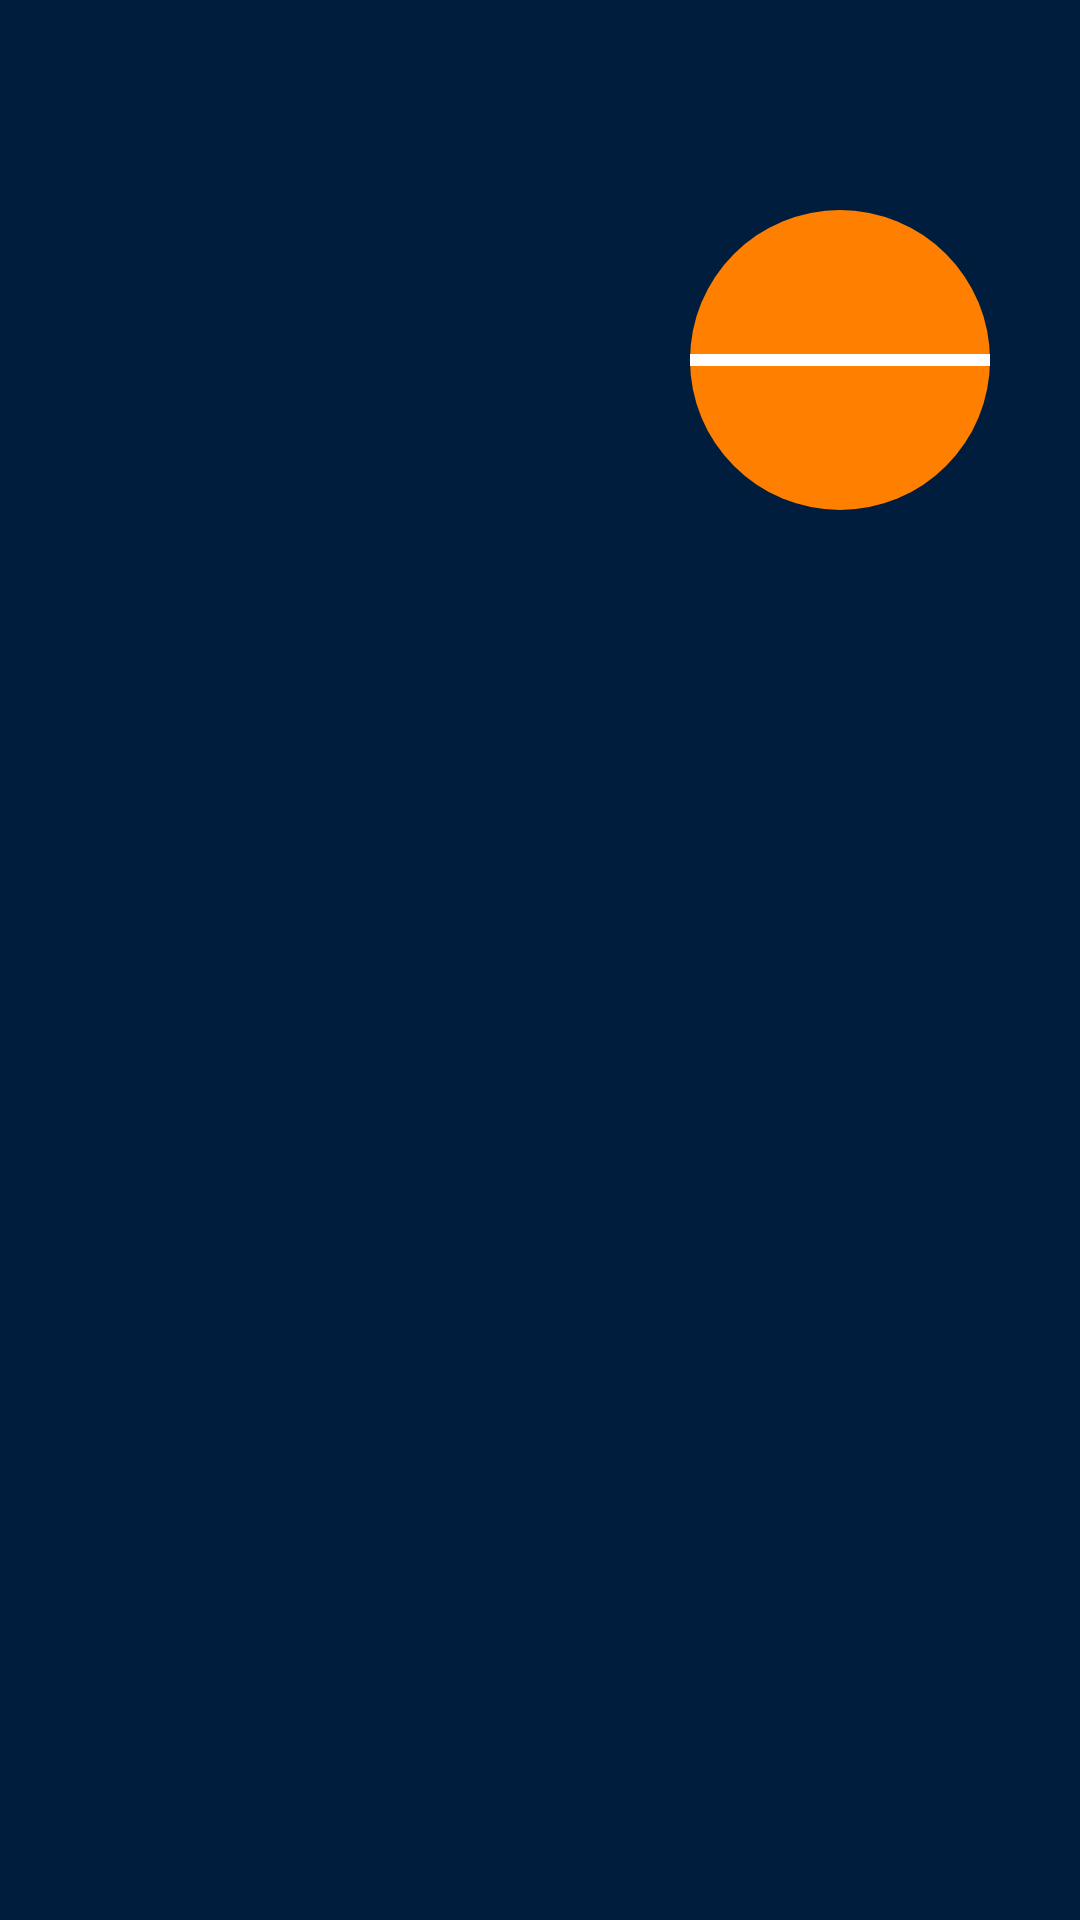

Here is an Android app screen rendered from its layout file. Give the layout XML and the strings, colors and styles it references.
<!-- AndroidManifest.xml: application theme AppTheme -->
<!-- res/layout/activity_solution.xml -->
<?xml version="1.0" encoding="utf-8"?>
<androidx.constraintlayout.widget.ConstraintLayout
    xmlns:android="http://schemas.android.com/apk/res/android"
    xmlns:app="http://schemas.android.com/apk/res-auto"
    android:layout_width="match_parent"
    android:layout_height="match_parent"
    xmlns:tools="http://schemas.android.com/tools"
    android:background="#001d3d"
    tools:context="com.example.tekkomquiz.SolutionActivity">

    <androidx.recyclerview.widget.RecyclerView
        android:id="@+id/recyclerView"
        android:layout_width="match_parent"
        android:layout_height="match_parent"
        app:layout_constraintEnd_toEndOf="parent"
        app:layout_constraintStart_toStartOf="parent"
        app:layout_constraintTop_toTopOf="parent" />

    
    <ImageView
        android:id="@+id/scoreViewBackground"
        android:layout_width="100dp"
        android:layout_height="100dp"
        android:layout_marginTop="70dp"
        android:layout_marginEnd="30dp"
        android:contentDescription="@null"
        app:layout_constraintEnd_toEndOf="parent"
        app:layout_constraintTop_toTopOf="parent"
        app:srcCompat="@drawable/button_rounded" />

    
    <View
        android:id="@+id/scoreViewDivider"
        style="@style/HorizontalDivider"
        android:layout_width="100dp"
        android:layout_height="4dp"
        android:background="@color/colorPrimary"
        app:layout_constraintBottom_toBottomOf="@+id/scoreViewBackground"
        app:layout_constraintEnd_toEndOf="@+id/scoreViewBackground"
        app:layout_constraintStart_toStartOf="@+id/scoreViewBackground"
        app:layout_constraintTop_toTopOf="@+id/scoreViewBackground" />

    
    <TextView
        android:id="@+id/scoreTextView"
        android:layout_width="wrap_content"
        android:layout_height="wrap_content"
        android:textColor="@color/colorPrimary"
        android:textSize="30sp"
        android:textStyle="bold"
        android:fontFamily="@font/poppins_semibold"
        app:layout_constraintBottom_toTopOf="@+id/scoreViewDivider"
        app:layout_constraintEnd_toEndOf="@+id/scoreViewBackground"
        app:layout_constraintStart_toStartOf="@id/scoreViewBackground"/>

    
    <TextView
        android:id="@+id/scoreTotalTextView"
        android:layout_width="wrap_content"
        android:layout_height="wrap_content"
        android:textColor="@color/colorPrimary"
        android:textSize="30sp"
        android:textStyle="bold"
        android:fontFamily="@font/poppins_semibold"
        app:layout_constraintEnd_toEndOf="@+id/scoreViewBackground"
        app:layout_constraintStart_toStartOf="@id/scoreViewBackground"
        app:layout_constraintTop_toBottomOf="@+id/scoreViewDivider" />

    
    <ImageView
        android:id="@+id/wellDoneImage"
        android:layout_width="100dp"
        android:layout_height="100dp"
        android:layout_marginTop="60dp"
        android:layout_marginEnd="30dp"
        android:contentDescription="@null"
        app:layout_constraintEnd_toEndOf="parent"
        app:layout_constraintTop_toBottomOf="@+id/scoreViewBackground"
        app:srcCompat="@drawable/well_done" />


</androidx.constraintlayout.widget.ConstraintLayout>
<!-- resources referenced by this layout -->
<resources>
  <color name="colorPrimary">#ffffff</color>
  <!-- drawable button_rounded (drawable) -->
  <?xml version="1.0" encoding="utf-8"?>
  <selector
      xmlns:android="http://schemas.android.com/apk/res/android">
      <item android:state_enabled="true">
          <shape
              android:shape="rectangle">
              <solid
                  android:color="@color/colorAccent"> </solid>
              <corners
                  android:radius="100dp"> </corners>
          </shape>
      </item>
      <item
          android:state_enabled="false">
          <shape
              android:shape="rectangle">
              <solid
                  android:color="@color/colorOrange"> </solid>
              <corners
                  android:radius="100dp"> </corners>
          </shape>
      </item>
  </selector>
  
  
  <style name="HorizontalDivider">
          <item name="android:layout_width">match_parent</item>
          <item name="android:layout_height">1dp</item>
          <item name="android:background">@color/colorSecondaryDark</item>
      </style>
  <style name="AppTheme" parent="Theme.AppCompat.DayNight">
          
          <item name="colorPrimary">@color/colorPrimary</item>
          <item name="colorAccent">@color/colorAccent</item>
          <item name="android:textColor">@android:color/black</item>
      </style>
  <color name="colorAccent">#ff8000</color>
  <color name="colorOrange">#f77f00</color>
  <color name="colorSecondaryDark">#CACACA</color>
</resources>
